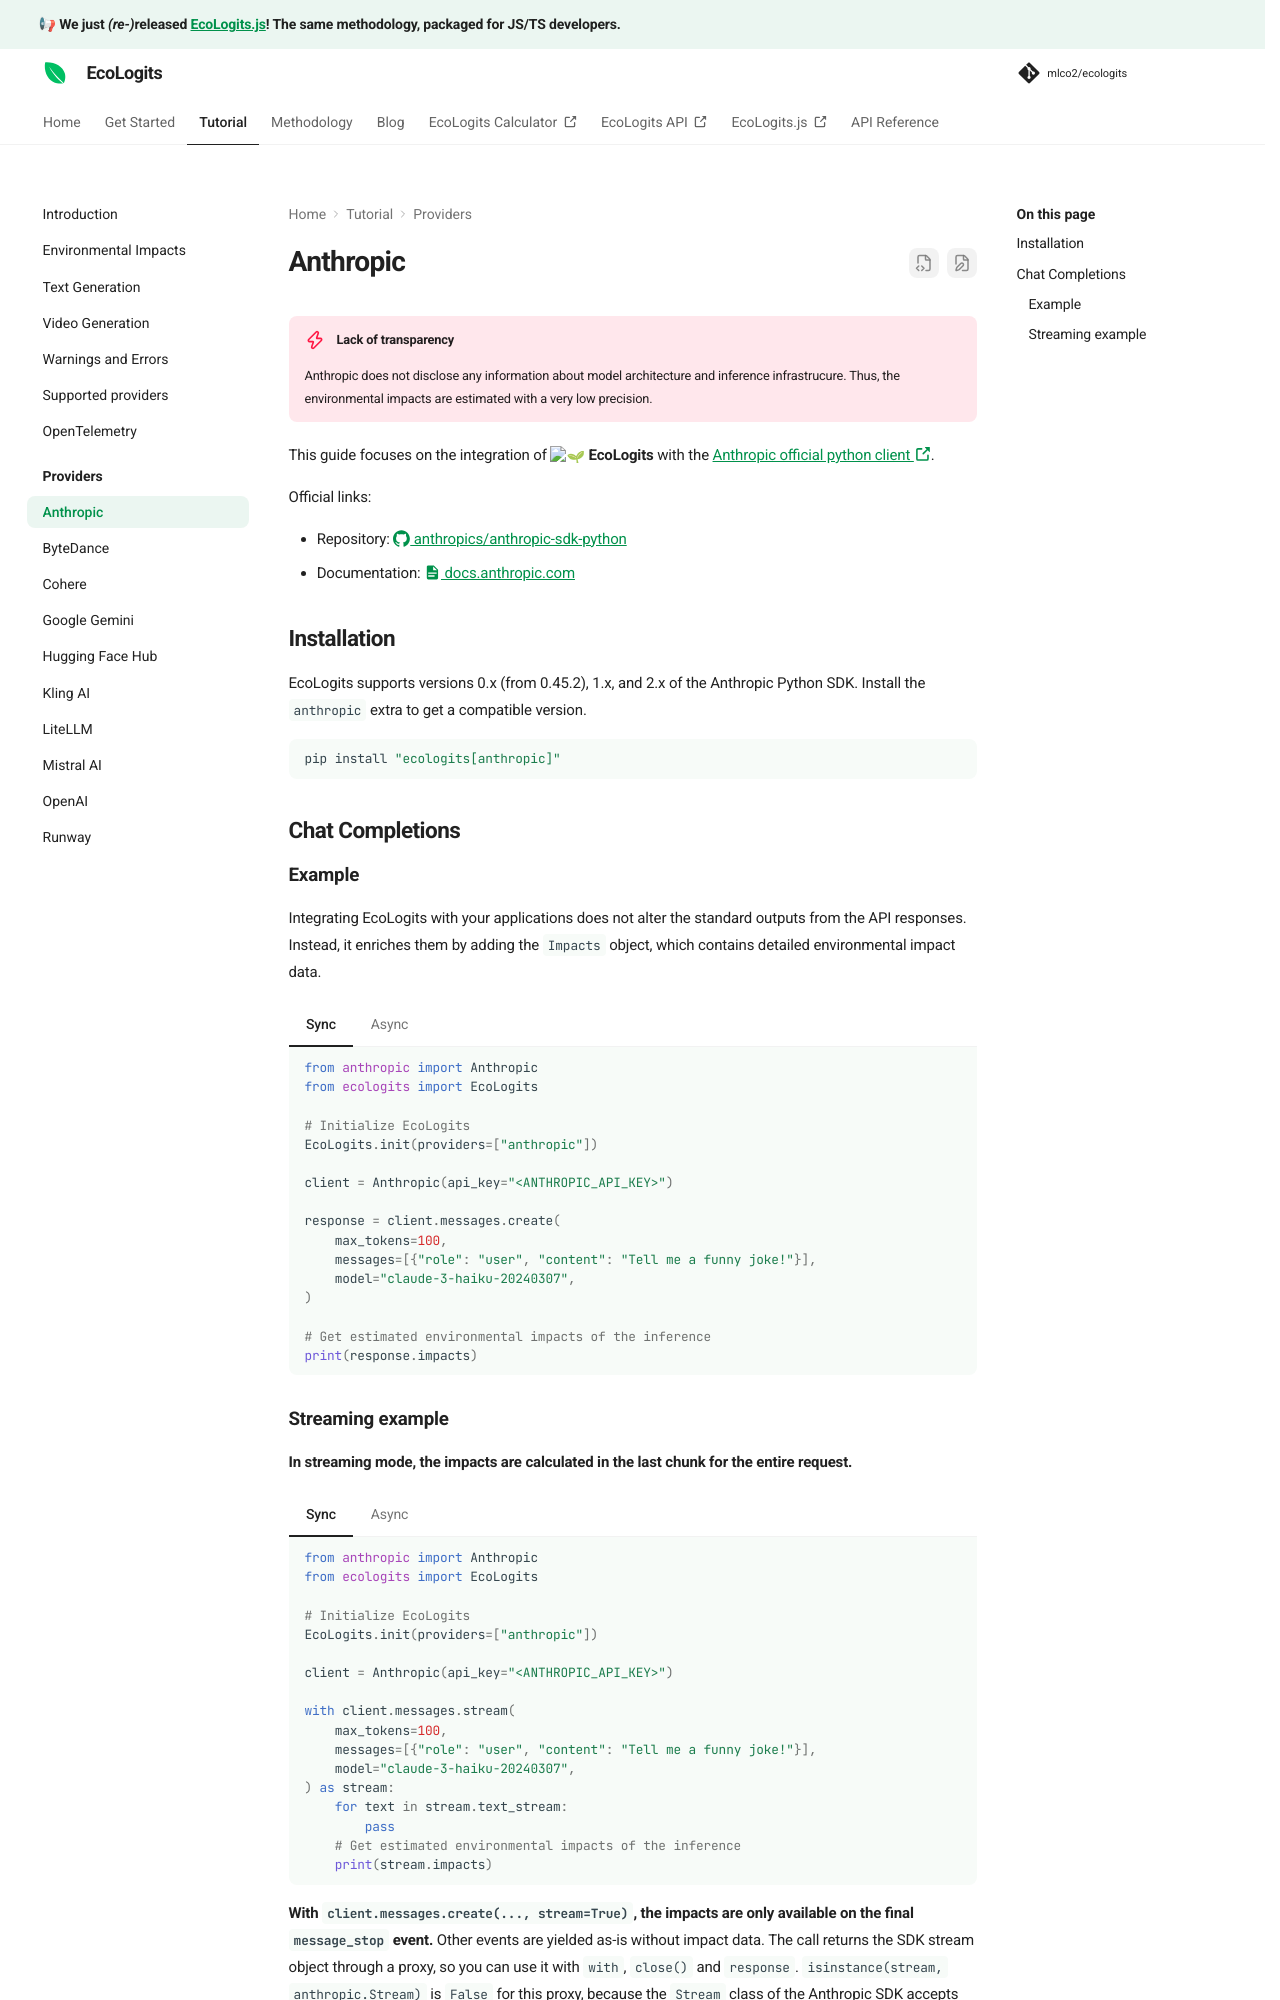

repository: mlco2/ecologits · page: 0.12/tutorial/providers/anthropic/index.html · generator: mkdocs

# Anthropic

!!! danger "Lack of transparency"
    
    Anthropic does not disclose any information about model architecture and inference infrastrucure. Thus, the environmental impacts are estimated with a very low precision.

This guide focuses on the integration of :seedling: **EcoLogits** with the [Anthropic official python client :octicons-link-external-16:](https://github.com/anthropics/anthropic-sdk-python).

Official links:

* Repository: [:simple-github: anthropics/anthropic-sdk-python](https://github.com/anthropics/anthropic-sdk-python)
* Documentation: [:material-file-document: docs.anthropic.com](https://docs.anthropic.com)

## Installation

EcoLogits supports versions 0.x (from 0.45.2), 1.x, and 2.x of the Anthropic Python SDK. Install the `anthropic` extra to get a compatible version.

```shell
pip install "ecologits[anthropic]"
```

## Chat Completions

### Example

Integrating EcoLogits with your applications does not alter the standard outputs from the API responses. Instead, it enriches them by adding the `Impacts` object, which contains detailed environmental impact data.

=== "Sync"

    ```python
    from anthropic import Anthropic
    from ecologits import EcoLogits
    
    # Initialize EcoLogits
    EcoLogits.init(providers=["anthropic"])
    
    client = Anthropic(api_key="<ANTHROPIC_API_KEY>")
    
    response = client.messages.create(
        max_tokens=100,
        messages=[{"role": "user", "content": "Tell me a funny joke!"}],
        model="claude-3-haiku-20240307",
    )
    
    # Get estimated environmental impacts of the inference
    print(response.impacts)
    ```

=== "Async"

    ```python
    import asyncio
    from anthropic import AsyncAnthropic
    from ecologits import EcoLogits
    
    # Initialize EcoLogits
    EcoLogits.init(providers=["anthropic"])
    
    client = AsyncAnthropic(api_key="<ANTHROPIC_API_KEY>")
    
    async def main() -> None:
        response = await client.messages.create(
            max_tokens=100,
            messages=[{"role": "user", "content": "Tell me a funny joke!"}],
            model="claude-3-haiku-20240307",
        )
        
        # Get estimated environmental impacts of the inference
        print(response.impacts)
    
    
    asyncio.run(main())
    ```
